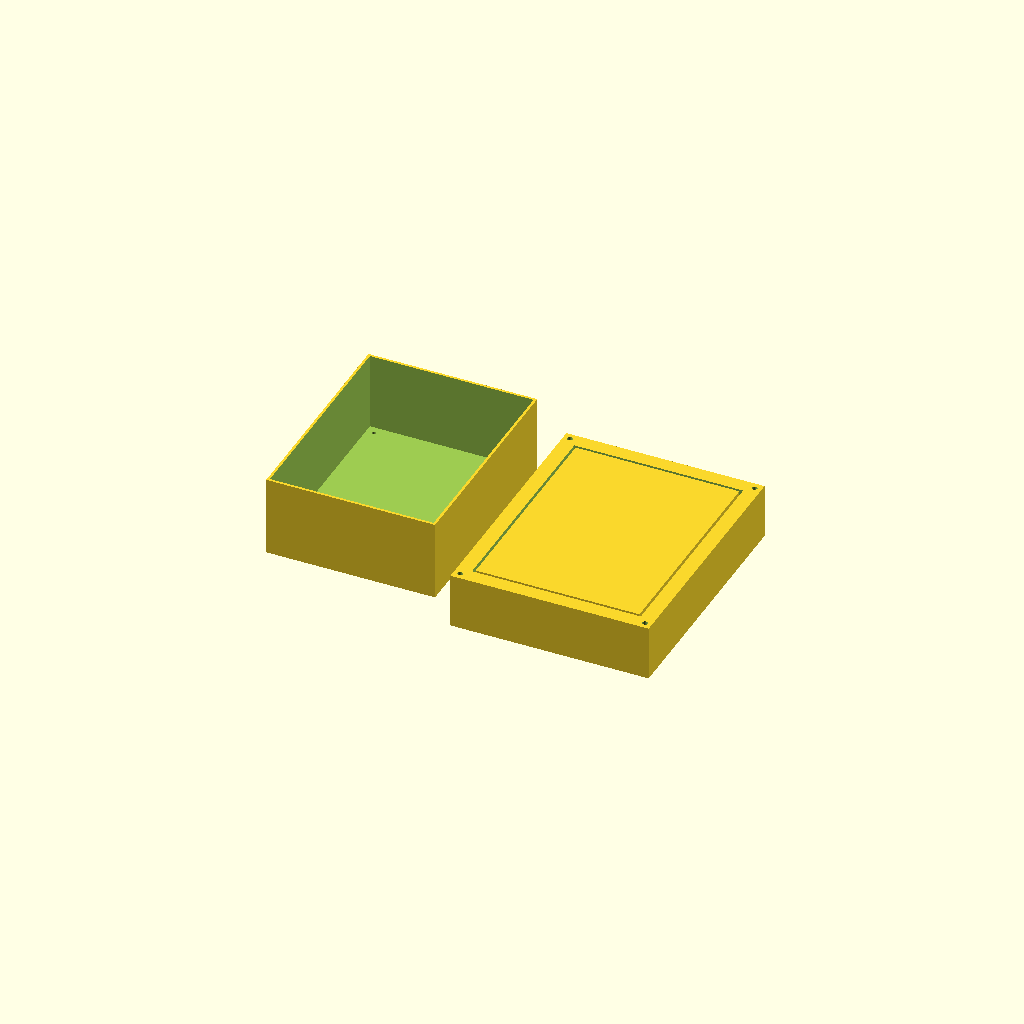
Cell 1: rendered with the file's own defaults.
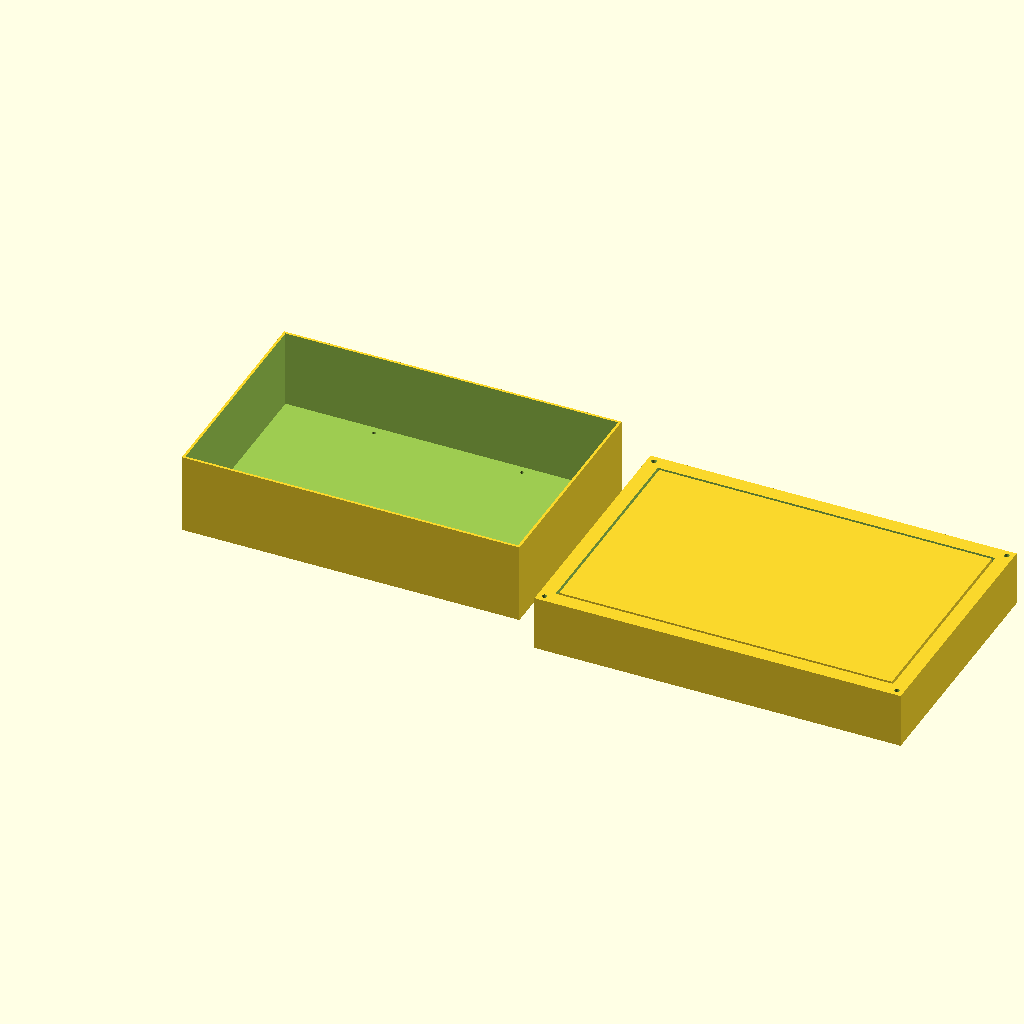
Cell 2: width_mm = 400 (everything else at default).
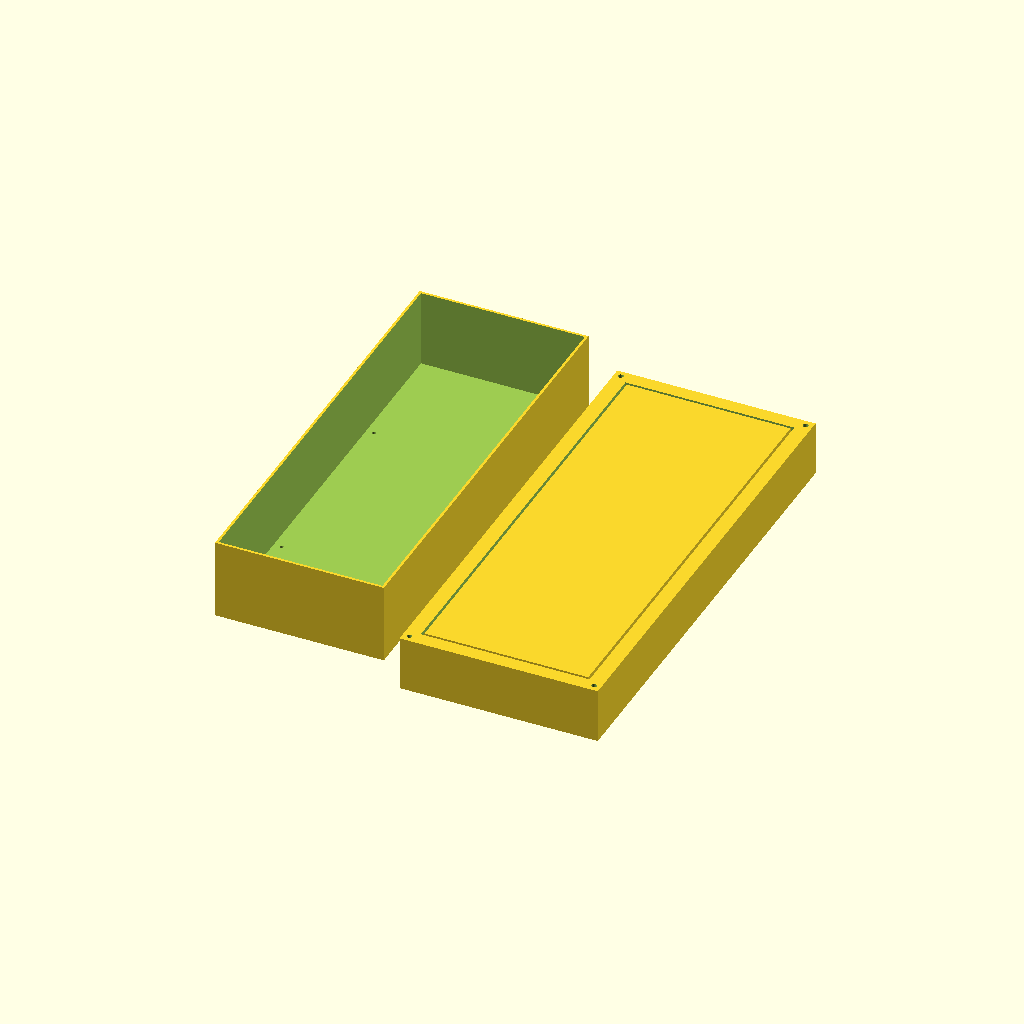
Cell 3: the same model with height_mm = 520.
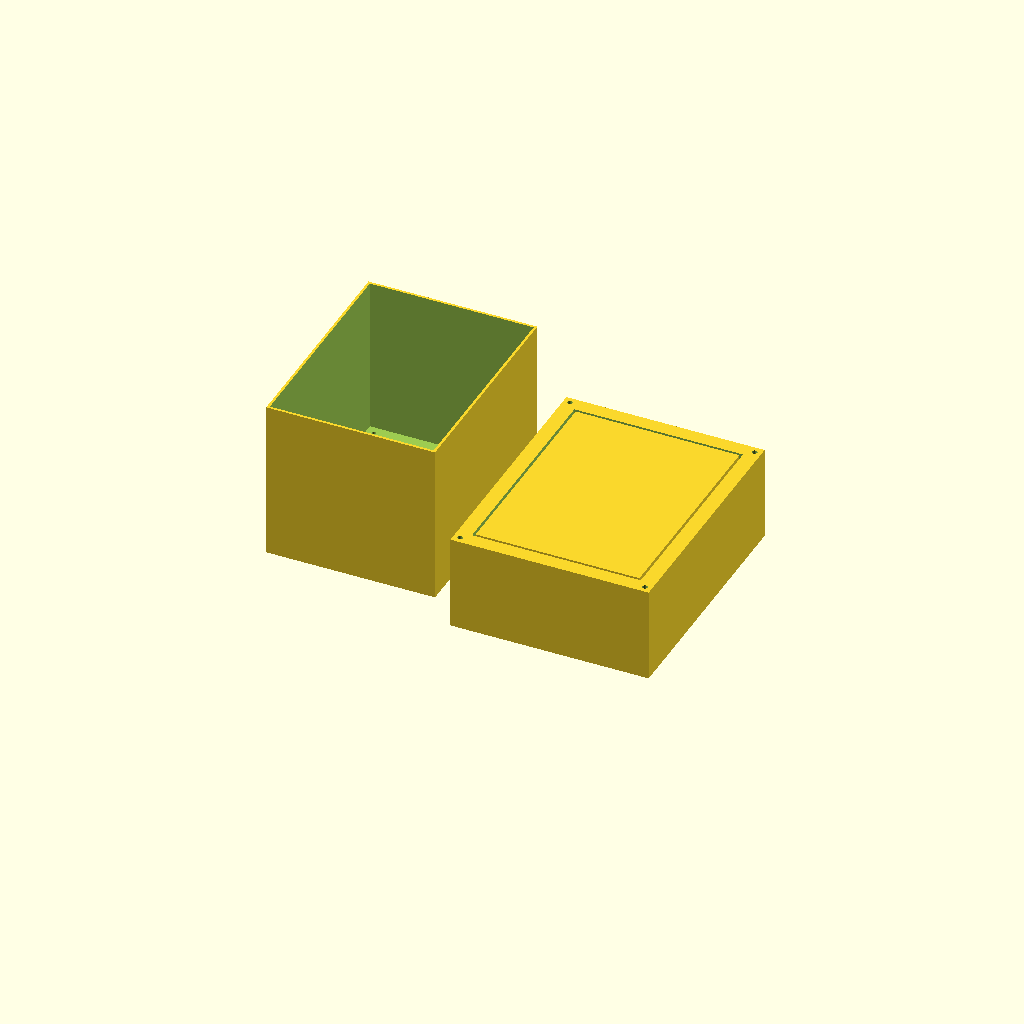
Cell 4: the same model with depth_mm = 190.
All cells are drawn from one camera (rotation 55°, 0°, 25°, orthographic, colour scheme Cornfield), so only the parameter changes between them.
OpenSCAD source file pipeline_data/3d_scenes/citysocket_ip65_200x260x95mm_m4_hole_parametric.scad:
// ChronicleRAG & InsightChat — Parametric Millimetric CAD & Mold Generator (.scad)
// Change any variable below in millimeters (mm) — holes, wall thickness, and mold cavity update automatically!

width_mm          = 200.0;
height_mm         = 260.0;
depth_mm          = 95.0;
wall_thickness_mm = 3.0;
hole_diameter_mm  = 4.2;   // e.g. 3.2mm for M3 clearance, 2.5mm for M3 self-tap
hole_pitch_x_mm   = 176.0;
hole_pitch_y_mm   = 236.0;
fit_tolerance_mm  = 0.2;
mold_draft_deg    = 2.0;
mold_shrink_pct   = 0.5;
render_mode       = "part_and_mold"; // "part_only" | "mold_cavity_and_core" | "part_and_mold"

$fn = 72; // High circular hole accuracy

module precision_part() {
    scale_f = 1.0 + (mold_shrink_pct / 100.0);
    W = width_mm * scale_f;
    H = height_mm * scale_f;
    D = depth_mm * scale_f;
    d_hole = hole_diameter_mm + fit_tolerance_mm;

    difference() {
        // Outer shell
        translate([-W/2, -H/2, 0])
            cube([W, H, D]);

        // Inner cavity
        translate([-(W/2) + wall_thickness_mm, -(H/2) + wall_thickness_mm, wall_thickness_mm])
            cube([W - 2*wall_thickness_mm, H - 2*wall_thickness_mm, D + 1.0]);

        // 4 Precision Mounting Holes
        for (sx = [-1, 1]) {
            for (sy = [-1, 1]) {
                translate([sx * (hole_pitch_x_mm / 2), sy * (hole_pitch_y_mm / 2), -1.0])
                    cylinder(h = D + 2.0, d = d_hole);
            }
        }
    }
}

module injection_mold_lower_cavity() {
    margin = 18.0;
    W_mold = width_mm + 2 * margin;
    H_mold = height_mm + 2 * margin;
    D_mold = (depth_mm / 2) + margin;
    difference() {
        translate([-W_mold/2, -H_mold/2, -margin])
            cube([W_mold, H_mold, D_mold]);
        precision_part();
        // 4 Mold Registration Alignment Dowel Pins (6.0 mm)
        for (sx = [-1, 1])
            for (sy = [-1, 1])
                translate([sx * (W_mold/2 - 8), sy * (H_mold/2 - 8), -margin - 1])
                    cylinder(h = D_mold + 2, d = 6.0 + fit_tolerance_mm);
    }
}

if (render_mode == "part_only") {
    precision_part();
} else if (render_mode == "mold_cavity_and_core") {
    injection_mold_lower_cavity();
} else {
    precision_part();
    translate([width_mm + 45, 0, 0])
        injection_mold_lower_cavity();
}
Parameter table extracted from the source (name, type, default, range or options):
width_mm: number, default 200
height_mm: number, default 260
depth_mm: number, default 95
wall_thickness_mm: number, default 3
hole_diameter_mm: number, default 4.2
hole_pitch_x_mm: number, default 176
hole_pitch_y_mm: number, default 236
fit_tolerance_mm: number, default 0.2
mold_draft_deg: number, default 2
mold_shrink_pct: number, default 0.5
render_mode: string, default "part_and_mold"
